Run: headless pygame with SDL's dummy video driver; simulated clock (each Clock.tick advances the game by its frame time, no real sleeping); random seed 0; keys injected as events and as key.get_pressed() state; mouse plan: one left click at the window centre at the start of phase 2, then a move to the lower-right quarter at the start of phase 3.
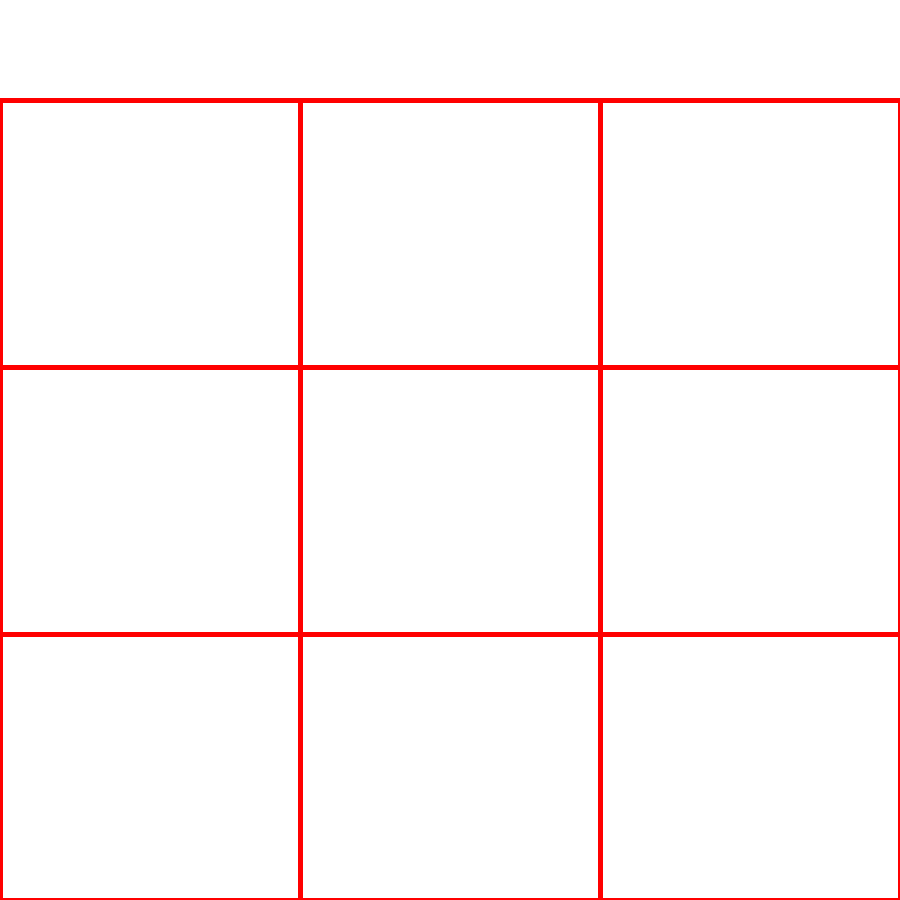
Frame 1 of 4 · flips 1–60 · no input
Frame 2 of 4 · flips 61–180 · clicked the window centre · tapped SPACE, RETURN · held RIGHT (→), D · screen unchanged from frame 1, image omitted
Frame 3 of 4 · flips 181–300 · moved the mouse to the lower-right quarter · held DOWN (↓), S · screen unchanged from frame 2, image omitted
Frame 4 of 4 · flips 301–420 · held LEFT (←), A, UP (↑), W · screen unchanged from frame 3, image omitted

The pygame program that drew these frames:

import pygame

grid = [None] * 9

def drawGrid():
    pygame.draw.line(screen, RED, (0, 100), (0, 900), 5)
    pygame.draw.line(screen, RED, (900, 100), (900, 900), 5)

    pygame.draw.line(screen, RED, (0, 100), (900, 100), 5)
    pygame.draw.line(screen, RED, (0, 900), (900, 900), 5)

    pygame.draw.line(screen, RED, (300, 100), (300, 900), 5)
    pygame.draw.line(screen, RED, (600, 100), (600, 900), 5)

    pygame.draw.line(screen, RED, (0, 367), (900, 367), 5)
    pygame.draw.line(screen, RED, (0, 634), (900, 634), 5)

def checkPosition(pos):
    if pos[0] > 0 and pos[0] < 267 and pos[1] > 100 and pos[1] < 367:
        return True
    if pos[0] > 267 and pos[0] < 534 and pos[1] > 100 and pos[1] < 367:
        return True
    if pos[0] > 534 and pos[0] < 900 and pos[1] > 100 and pos[1] < 367:
        return True
    
    if pos[0] > 0 and pos[0] < 267 and pos[1] > 367 and pos[1] < 634:
        return True
    if pos[0] > 267 and pos[0] < 534 and pos[1] > 367 and pos[1] < 634:
        return True
    if pos[0] > 534 and pos[0] < 900 and pos[1] > 367 and pos[1] < 634:
        return True

    if pos[0] > 0 and pos[0] < 267 and pos[1] > 634 and pos[1] < 900:
        return True
    if pos[0] > 267 and pos[0] < 534 and pos[1] > 634 and pos[1] < 900:
        return True
    if pos[0] > 534 and pos[0] < 900 and pos[1] > 634 and pos[1] < 900:
        return True   

def playerMove(move, isCorrect):
    if move and isCorrect:
        print("X")
    elif not move and isCorrect:
        print("O")
        
# Constants
WHITE = (255,255,255)
BLACK = (0,0,0)
GREEN = (0, 255, 0)
RED = (255, 0, 0)

player = True

pygame.init()

screen = pygame.display.set_mode((900, 900))
pygame.display.set_caption("Tic Tac Toe")

clock = pygame.time.Clock()
running = True

while running:
    for event in pygame.event.get():
        if event.type == pygame.QUIT:
            running = False

        if event.type == pygame.MOUSEBUTTONUP:
            pos = pygame.mouse.get_pos()

            playerMove(player, checkPosition(pos))
            player = not player

    screen.fill(WHITE)

    drawGrid()

    pygame.display.flip()
    clock.tick(60)

pygame.quit()
